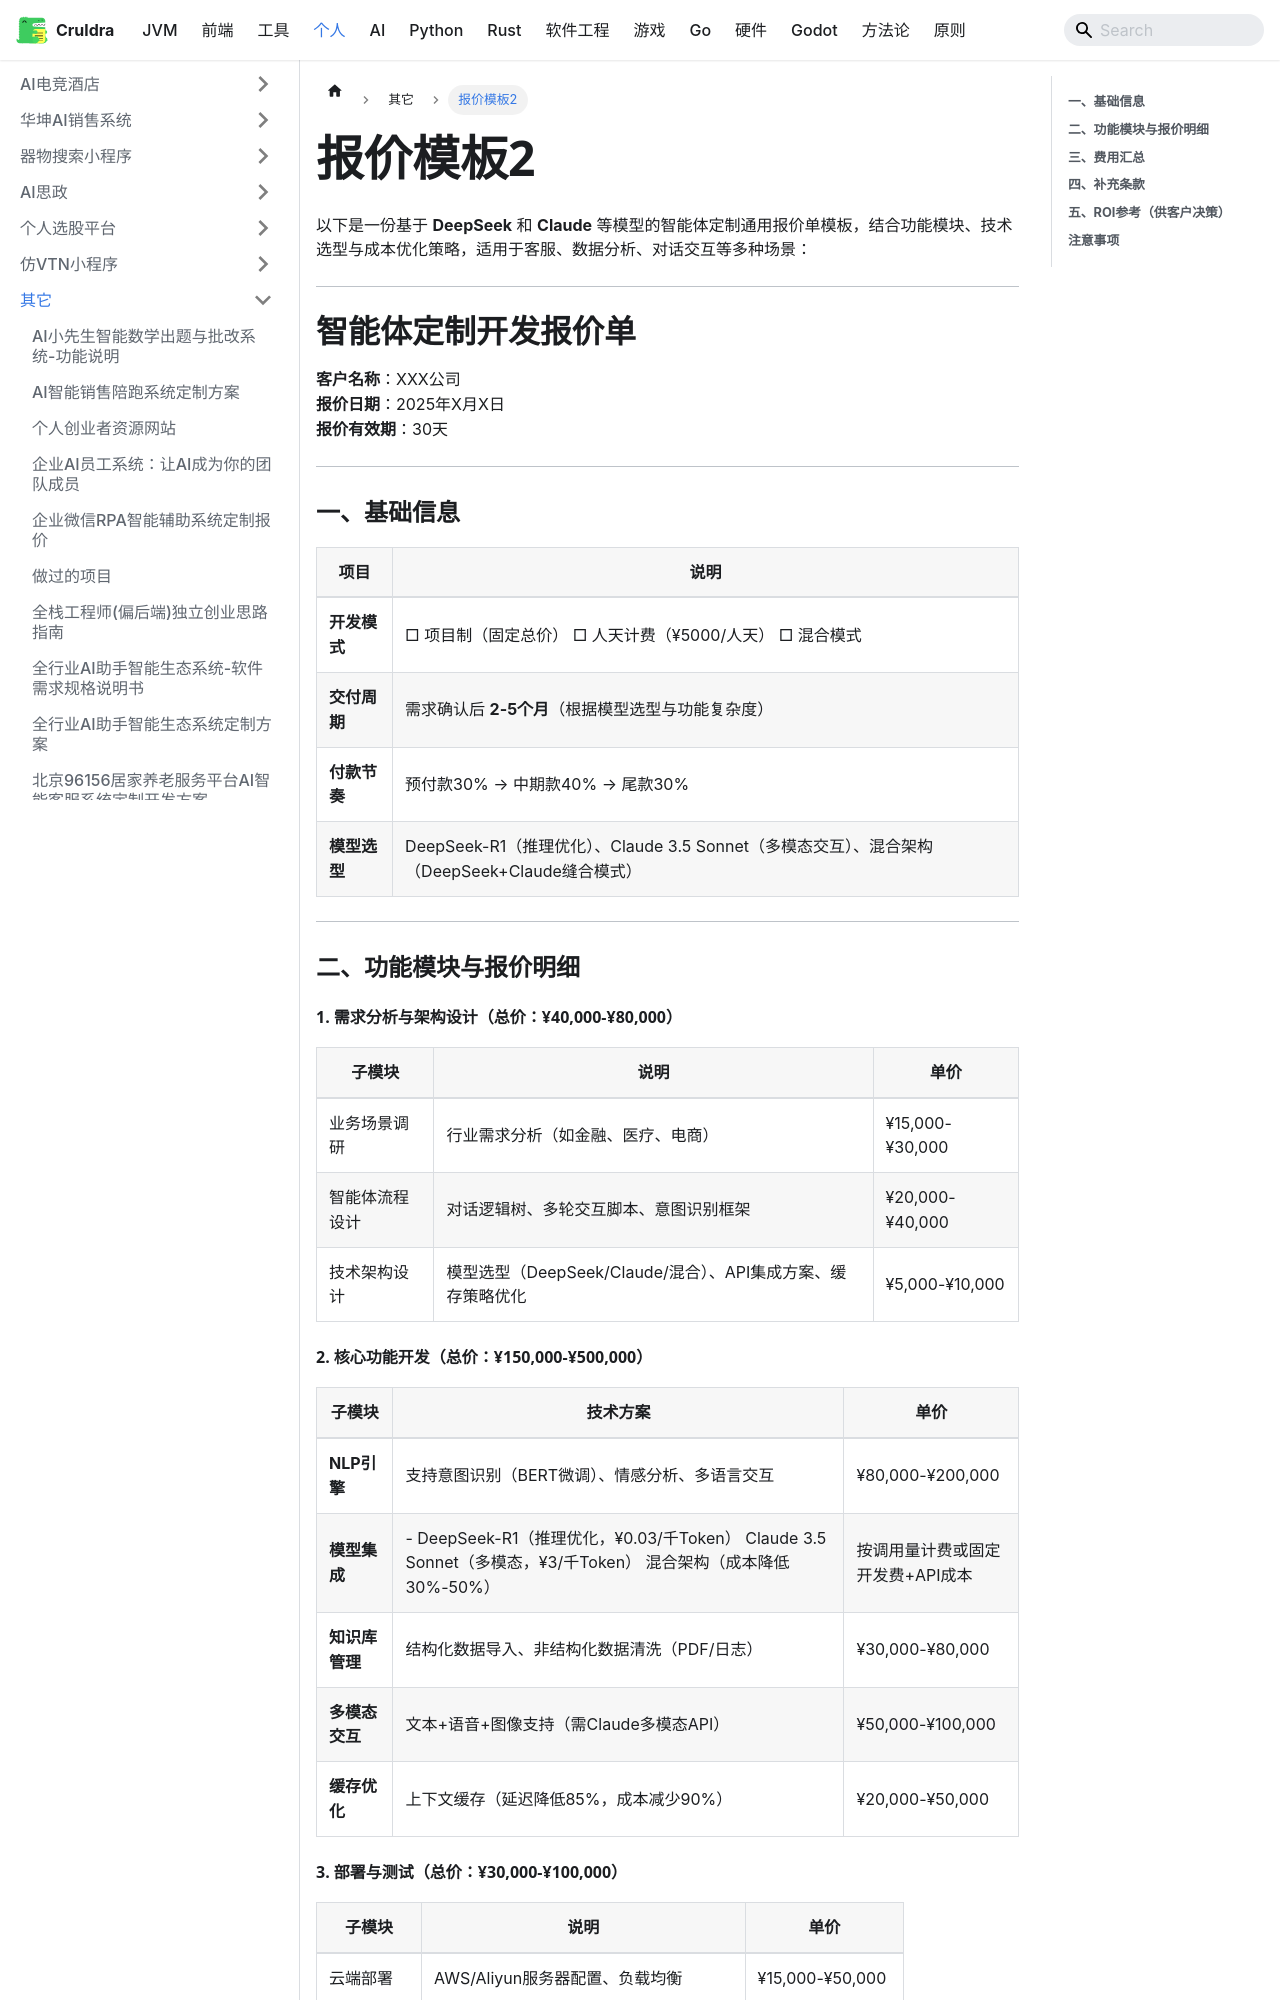

repository: cruldra/notes3 · page: docs/Personal/其它/报价模板2.html · generator: docusaurus

以下是一份基于 **DeepSeek** 和 **Claude** 等模型的智能体定制通用报价单模板，结合功能模块、技术选型与成本优化策略，适用于客服、数据分析、对话交互等多种场景：

---

# **智能体定制开发报价单**  
**客户名称**：XXX公司  
**报价日期**：2025年X月X日  
**报价有效期**：30天  

---

### **一、基础信息**  
| 项目 | 说明 |  
|------|------|  
| **开发模式** | □ 项目制（固定总价） □ 人天计费（¥5000/人天） □ 混合模式 |  
| **交付周期** | 需求确认后 **2-5个月**（根据模型选型与功能复杂度） |  
| **付款节奏** | 预付款30% → 中期款40% → 尾款30% |  
| **模型选型** | DeepSeek-R1（推理优化）、Claude 3.5 Sonnet（多模态交互）、混合架构（DeepSeek+Claude缝合模式） |  

---

### **二、功能模块与报价明细**  
#### **1. 需求分析与架构设计（总价：¥40,000-¥80,000）**  
| 子模块 | 说明 | 单价 |  
|--------|------|------|  
| 业务场景调研 | 行业需求分析（如金融、医疗、电商） | ¥15,000-¥30,000 |  
| 智能体流程设计 | 对话逻辑树、多轮交互脚本、意图识别框架 | ¥20,000-¥40,000 |  
| 技术架构设计 | 模型选型（DeepSeek/Claude/混合）、API集成方案、缓存策略优化 | ¥5,000-¥10,000 |  

#### **2. 核心功能开发（总价：¥150,000-¥500,000）**  
| 子模块 | 技术方案 | 单价 |  
|--------|----------|------|  
| **NLP引擎** | 支持意图识别（BERT微调）、情感分析、多语言交互 | ¥80,000-¥200,000 |  
| **模型集成** | - DeepSeek-R1（推理优化，¥0.03/千Token） Claude 3.5 Sonnet（多模态，¥3/千Token） 混合架构（成本降低30%-50%） | 按调用量计费或固定开发费+API成本 |  
| **知识库管理** | 结构化数据导入、非结构化数据清洗（PDF/日志） | ¥30,000-¥80,000 |  
| **多模态交互** | 文本+语音+图像支持（需Claude多模态API） | ¥50,000-¥100,000 |  
| **缓存优化** | 上下文缓存（延迟降低85%，成本减少90%） | ¥20,000-¥50,000 |
